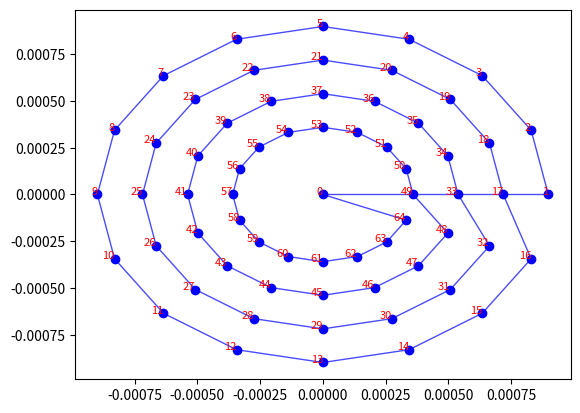

Here is the Python script that generated this plot:
import math
from matplotlib import pyplot as plt

# from server.common.conversion import *
# from server.common.wpqueue import Waypoint, WaypointQueue

# ALL UNITS IN METERS UNLESS SPECIFIED

TURNING_RADIUS = 20
EARTH_RADIUS = 6378 * 1000 # 6378 km

def calculate_scan_radius(altitude, vertical_fov_deg, horizontal_fov_deg):
    # Convert FOV angles from degrees to radians
    h_fov_rad = math.radians(vertical_fov_deg)
    v_fov_rad = math.radians(horizontal_fov_deg)

    # Calculate the width and height of the scanned area at given altitude
    width = 2 * altitude * math.tan(h_fov_rad / 2)  # Horizontal dimension
    height = 2 * altitude * math.tan(v_fov_rad / 2)  # Vertical dimension

    return min(width, height) // 2 # in meters


def plot_shape(points, color, close_loop=False, scatter=True):
    adjust = 0 if close_loop else 1

    #plot points
    if scatter:
        plt.scatter([pt[0] for pt in points], [pt[1] for pt in points], color=color)

    
    for i, pt in enumerate(points):
        plt.text(pt[0], pt[1], str(i), fontsize=8, color='red', ha='right')

    #plot connecting lines
    for i in range(len(points) - adjust):
        curr = points[i]
        next = points[(i + 1) % len(points)]
        plt.plot([curr[0], next[0]], [curr[1], next[1]], color=color, alpha=0.7, linewidth=1, zorder=2)

def scan_area(center_lat, center_lng, altitude, target_area_radius):
    # wpq = WaypointQueue()
    wpq = []

    scan_radius = calculate_scan_radius(altitude, 44, 57) # from v1226-mpz 20MP Lens (12 mm focal)
    print(scan_radius)
    
    # go to center waypoint (with generous slack)
    # wpq.push(Waypoint(0, "", center_lat, center_lng, altitude))
    wpq.append((0, "", center_lat, center_lng, altitude))

    # transit from center to edge, turning gently so that drone is tangent when reaching the edge
    
    # generate concentric circle
    shift_amount = math.pi / 8
    dist_from_center = target_area_radius

    while dist_from_center > TURNING_RADIUS:
        print(dist_from_center, scan_radius)
        curr_deg = 0

        while curr_deg <= 2 * math.pi:
            # Adjust center_lat and center_lng from degrees to radians
            center_lat_rad = math.radians(center_lat)
            center_lng_rad = math.radians(center_lng)

            # Calculate latitude and longitude
            new_latitude = center_lat + (180 / math.pi) * (dist_from_center / EARTH_RADIUS) * math.sin(curr_deg)
            new_longitude = center_lng + (180 / math.pi) * (dist_from_center / EARTH_RADIUS) / math.cos(center_lat_rad) * math.cos(curr_deg)


            # on first waypoint of queue do 
            wpq.append((0, "", new_latitude, new_longitude))
            curr_deg += shift_amount

        dist_from_center -= (scan_radius // 2)
    
    

    plot_shape([(wp[3], wp[2]) for wp in wpq], color="blue", close_loop=True, scatter=True)
    plt.show()


    # handle deadzone


scan_area(0,0,100, 100)